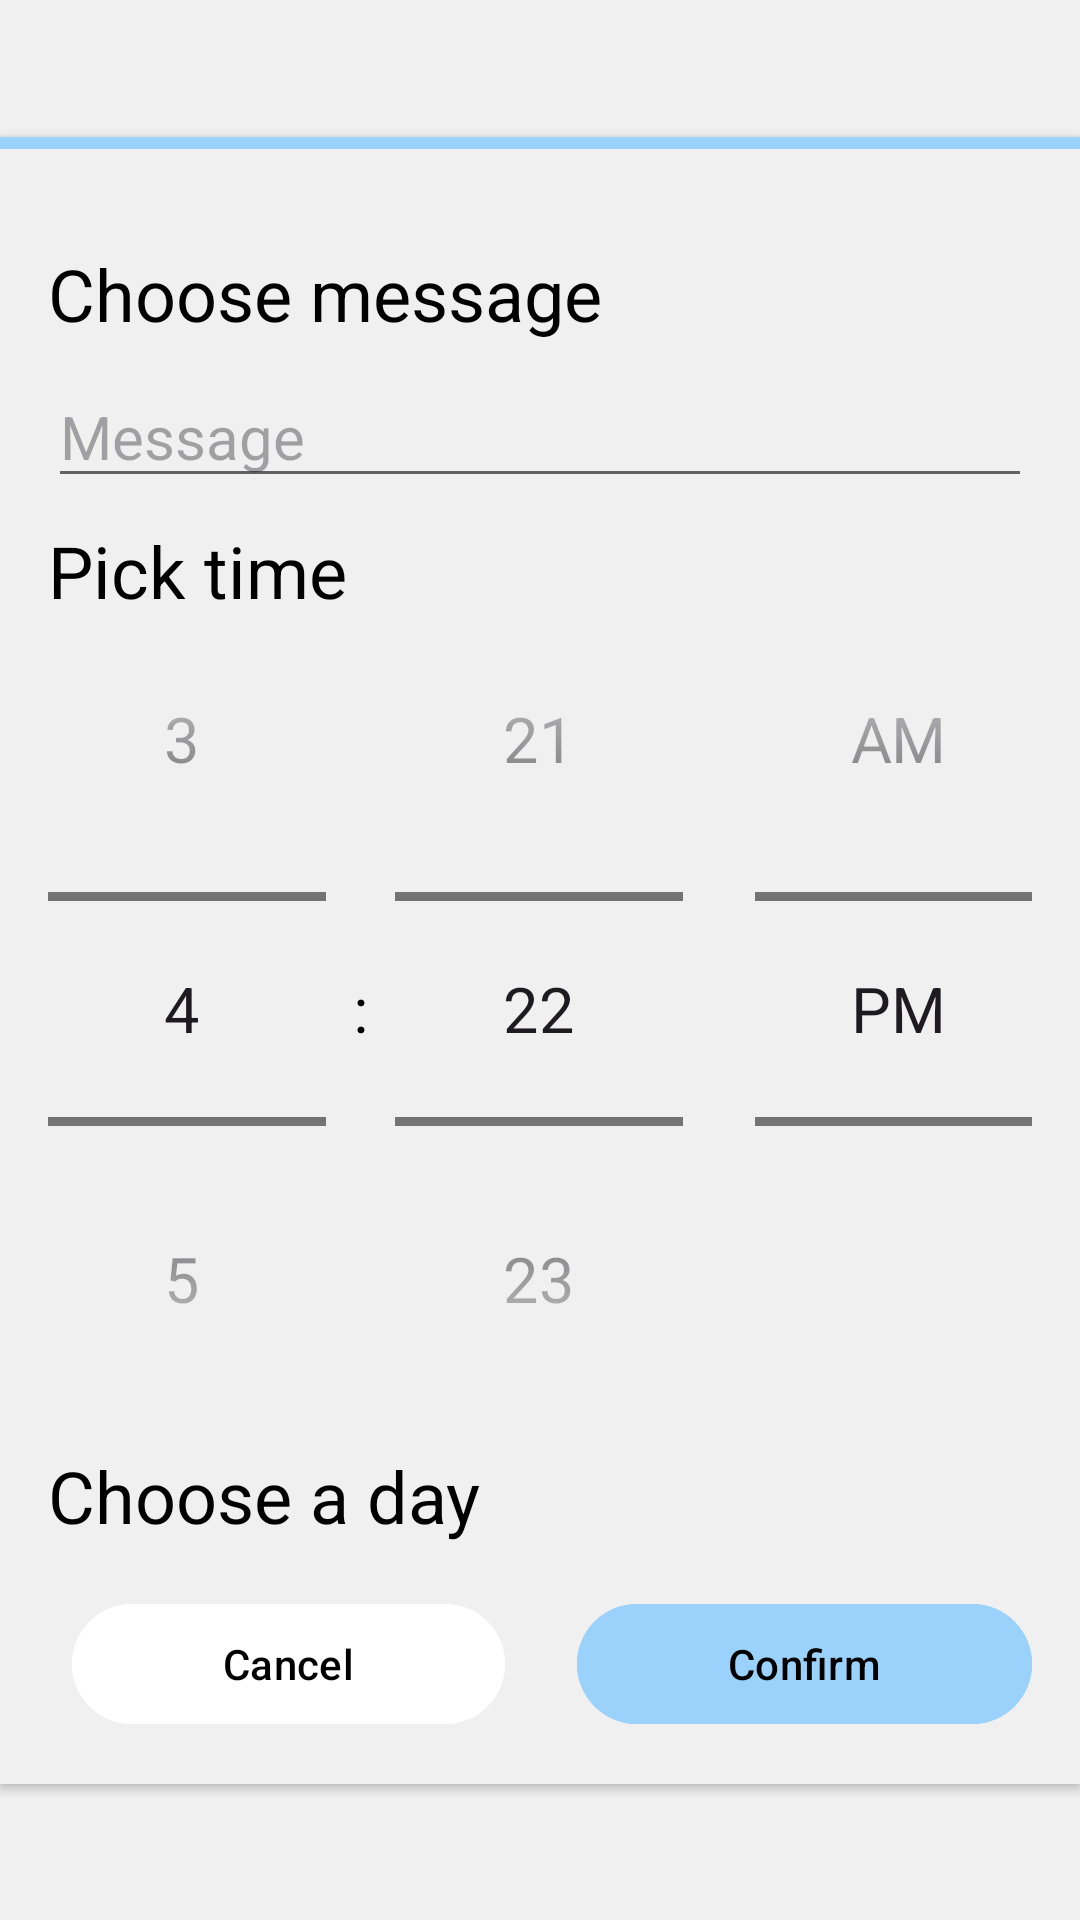

Reconstruct the res/layout file that produces this screen, plus the resources it refers to.
<!-- AndroidManifest.xml: application theme Theme.TimeManagement -->
<!-- res/layout/fragment_edit_reminder_bottom_sheet.xml -->
<?xml version="1.0" encoding="utf-8"?>
<androidx.constraintlayout.widget.ConstraintLayout xmlns:android="http://schemas.android.com/apk/res/android"
    xmlns:app="http://schemas.android.com/apk/res-auto"
    android:layout_width="match_parent"
    android:layout_height="wrap_content"
    android:background="@android:color/transparent">

    <androidx.cardview.widget.CardView
        android:layout_width="match_parent"
        android:layout_height="wrap_content"
        android:clipToPadding="true"
        app:cardBackgroundColor="?attr/colorBackgroundFloating"
        app:cardCornerRadius="0dp"
        app:layout_constraintBottom_toBottomOf="parent"
        app:layout_constraintEnd_toEndOf="parent"
        app:layout_constraintStart_toStartOf="parent"
        app:layout_constraintTop_toTopOf="parent">

        <LinearLayout
            android:layout_width="match_parent"
            android:layout_height="match_parent"
            android:orientation="vertical">

            <View
                android:layout_width="match_parent"
                android:layout_height="4dp"
                android:background="?attr/colorPrimary" />

            <LinearLayout
                android:layout_width="match_parent"
                android:layout_height="match_parent"
                android:orientation="vertical"
                android:padding="16dp">

                <TextView
                    android:id="@+id/textView3"
                    android:layout_width="match_parent"
                    android:layout_height="wrap_content"
                    android:layout_marginTop="16dp"
                    android:text="Choose message"
                    android:textColor="?android:attr/textColor"
                    android:textSize="24sp" />

                <EditText
                    android:id="@+id/editTextMessage"
                    android:layout_width="match_parent"
                    android:layout_height="wrap_content"
                    android:layout_marginVertical="8dp"
                    android:ems="10"
                    android:hint="Message"
                    android:inputType="text"
                    android:textSize="20sp" />

                <TextView
                    android:id="@+id/textView4"
                    android:layout_width="match_parent"
                    android:layout_height="wrap_content"
                    android:text="Pick time"
                    android:textColor="?android:attr/textColor"
                    android:textSize="24sp" />

                <TimePicker
                    android:id="@+id/timePicker"
                    android:layout_width="match_parent"
                    android:layout_height="wrap_content"
                    android:padding="24dp"
                    android:scaleX="1.5"
                    android:scaleY="1.5"
                    android:timePickerMode="spinner"
                    app:layout_constraintBottom_toBottomOf="parent"
                    app:layout_constraintEnd_toEndOf="parent"
                    app:layout_constraintStart_toStartOf="parent"
                    app:layout_constraintTop_toTopOf="parent" />

                <LinearLayout
                    android:id="@+id/buttonDay"
                    android:layout_width="match_parent"
                    android:layout_height="match_parent"
                    android:layout_marginVertical="8dp"
                    android:orientation="horizontal"
                    android:paddingVertical="8dp">

                    <TextView
                        android:id="@+id/textView2"
                        android:layout_width="wrap_content"
                        android:layout_height="wrap_content"
                        android:layout_weight="1"
                        android:text="Choose a day"
                        android:textColor="?android:attr/textColor"
                        android:textSize="24sp" />

                    <ImageView
                        android:id="@+id/imageView"
                        android:layout_width="32dp"
                        android:layout_height="32dp"
                        android:layout_weight="0"
                        android:alpha="0.5"
                        app:srcCompat="@drawable/arrow_forward"
                        app:tint="?android:attr/colorForeground" />
                </LinearLayout>

                <LinearLayout
                    style="?android:attr/buttonBarStyle"
                    android:layout_width="match_parent"
                    android:layout_height="match_parent"
                    android:orientation="horizontal">

                    <com.google.android.material.button.MaterialButton
                        android:id="@+id/buttonCancel"
                        style="?android:attr/buttonBarButtonStyle"
                        android:layout_width="wrap_content"
                        android:layout_height="wrap_content"
                        android:layout_marginEnd="16dp"
                        android:layout_weight="1"
                        android:backgroundTint="?attr/colorOnBackground"
                        android:text="Cancel"
                        android:textColor="?android:attr/textColor"
                        app:cornerRadius="999dp" />

                    <com.google.android.material.button.MaterialButton
                        android:id="@+id/buttonConfirm"
                        style="?android:attr/buttonBarButtonStyle"
                        android:layout_width="wrap_content"
                        android:layout_height="wrap_content"
                        android:layout_weight="1"
                        android:backgroundTint="?attr/colorPrimary"
                        android:text="Confirm"
                        android:textColor="?android:attr/textColor"
                        app:cornerRadius="999dp" />

                </LinearLayout>
            </LinearLayout>
        </LinearLayout>

    </androidx.cardview.widget.CardView>
</androidx.constraintlayout.widget.ConstraintLayout>
<!-- resources referenced by this layout -->
<resources>
  <style name="Theme.TimeManagement" parent="Base.Theme.TimeManagement" />
  <style name="Base.Theme.TimeManagement" parent="Theme.Material3.DayNight.NoActionBar">
          <item name="android:windowActionBar">false</item>
          <item name="android:textColor">@color/black</item>
          <item name="android:textColorSecondary">@color/gray_dark</item>
          <item name="android:colorForeground">@color/black</item>
          <item name="colorPrimary">@color/blue_light</item>
          <item name="colorPrimaryDark">@color/blue</item>
          <item name="colorOnBackground">@color/white</item>
          <item name="colorBackgroundFloating">@color/gray_light_light</item>
          <item name="android:colorBackground">?colorBackgroundFloating</item>
          <item name="android:statusBarColor">?android:attr/colorBackground</item>
          <item name="android:windowBackground">?android:attr/colorBackground</item>
          <item name="android:windowLightStatusBar">true</item>
          
          
      </style>
  <color name="black">#FF000000</color>
  <color name="gray_dark">#616161</color>
  <color name="blue_light">#9AD2FB</color>
  <color name="blue">#4CB7FF</color>
  <color name="white">#FFFFFFFF</color>
  <color name="gray_light_light">#F0F0F0</color>
</resources>
